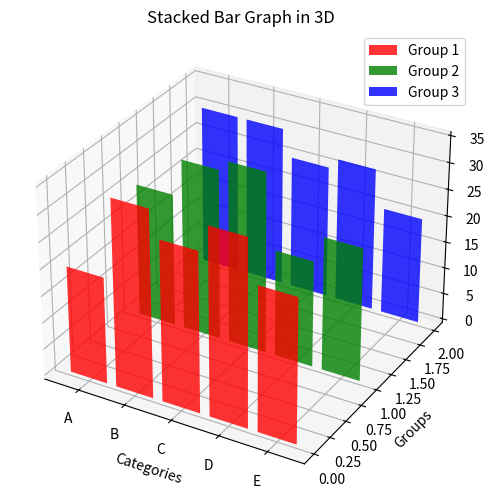

Reproduce this figure in Python.

import matplotlib.pyplot as plt
import numpy as np
from mpl_toolkits import mplot3d

# Data
categories = ['A', 'B', 'C', 'D', 'E']
values1 = [20, 35, 30, 35, 27]
values2 = [25, 32, 34, 20, 25]
values3 = [30, 30, 25, 27, 20]

# Create a figure and 3D axes
fig = plt.figure(figsize=(10, 6))
ax = fig.add_subplot(111, projection='3d')

# Calculate bottom positions for bars
bottom1 = np.zeros(len(categories))
bottom2 = np.array(values1)
bottom3 = np.array(values1) + np.array(values2)

# Plot bars for each group
for i, (bottom, values, color, label) in enumerate(zip([bottom1, bottom2, bottom3], [values1, values2, values3], ['r', 'g', 'b'], ['Group 1', 'Group 2', 'Group 3'])):
    ax.bar(categories, values, zs=i, zdir='y', color=color, alpha=0.8, label=label)

# Set labels and title
ax.set_xlabel('Categories')
ax.set_ylabel('Groups')
ax.set_zlabel('Values')
ax.set_title('Stacked Bar Graph in 3D')

# Add legend
ax.legend()

# Show plot
plt.show()
